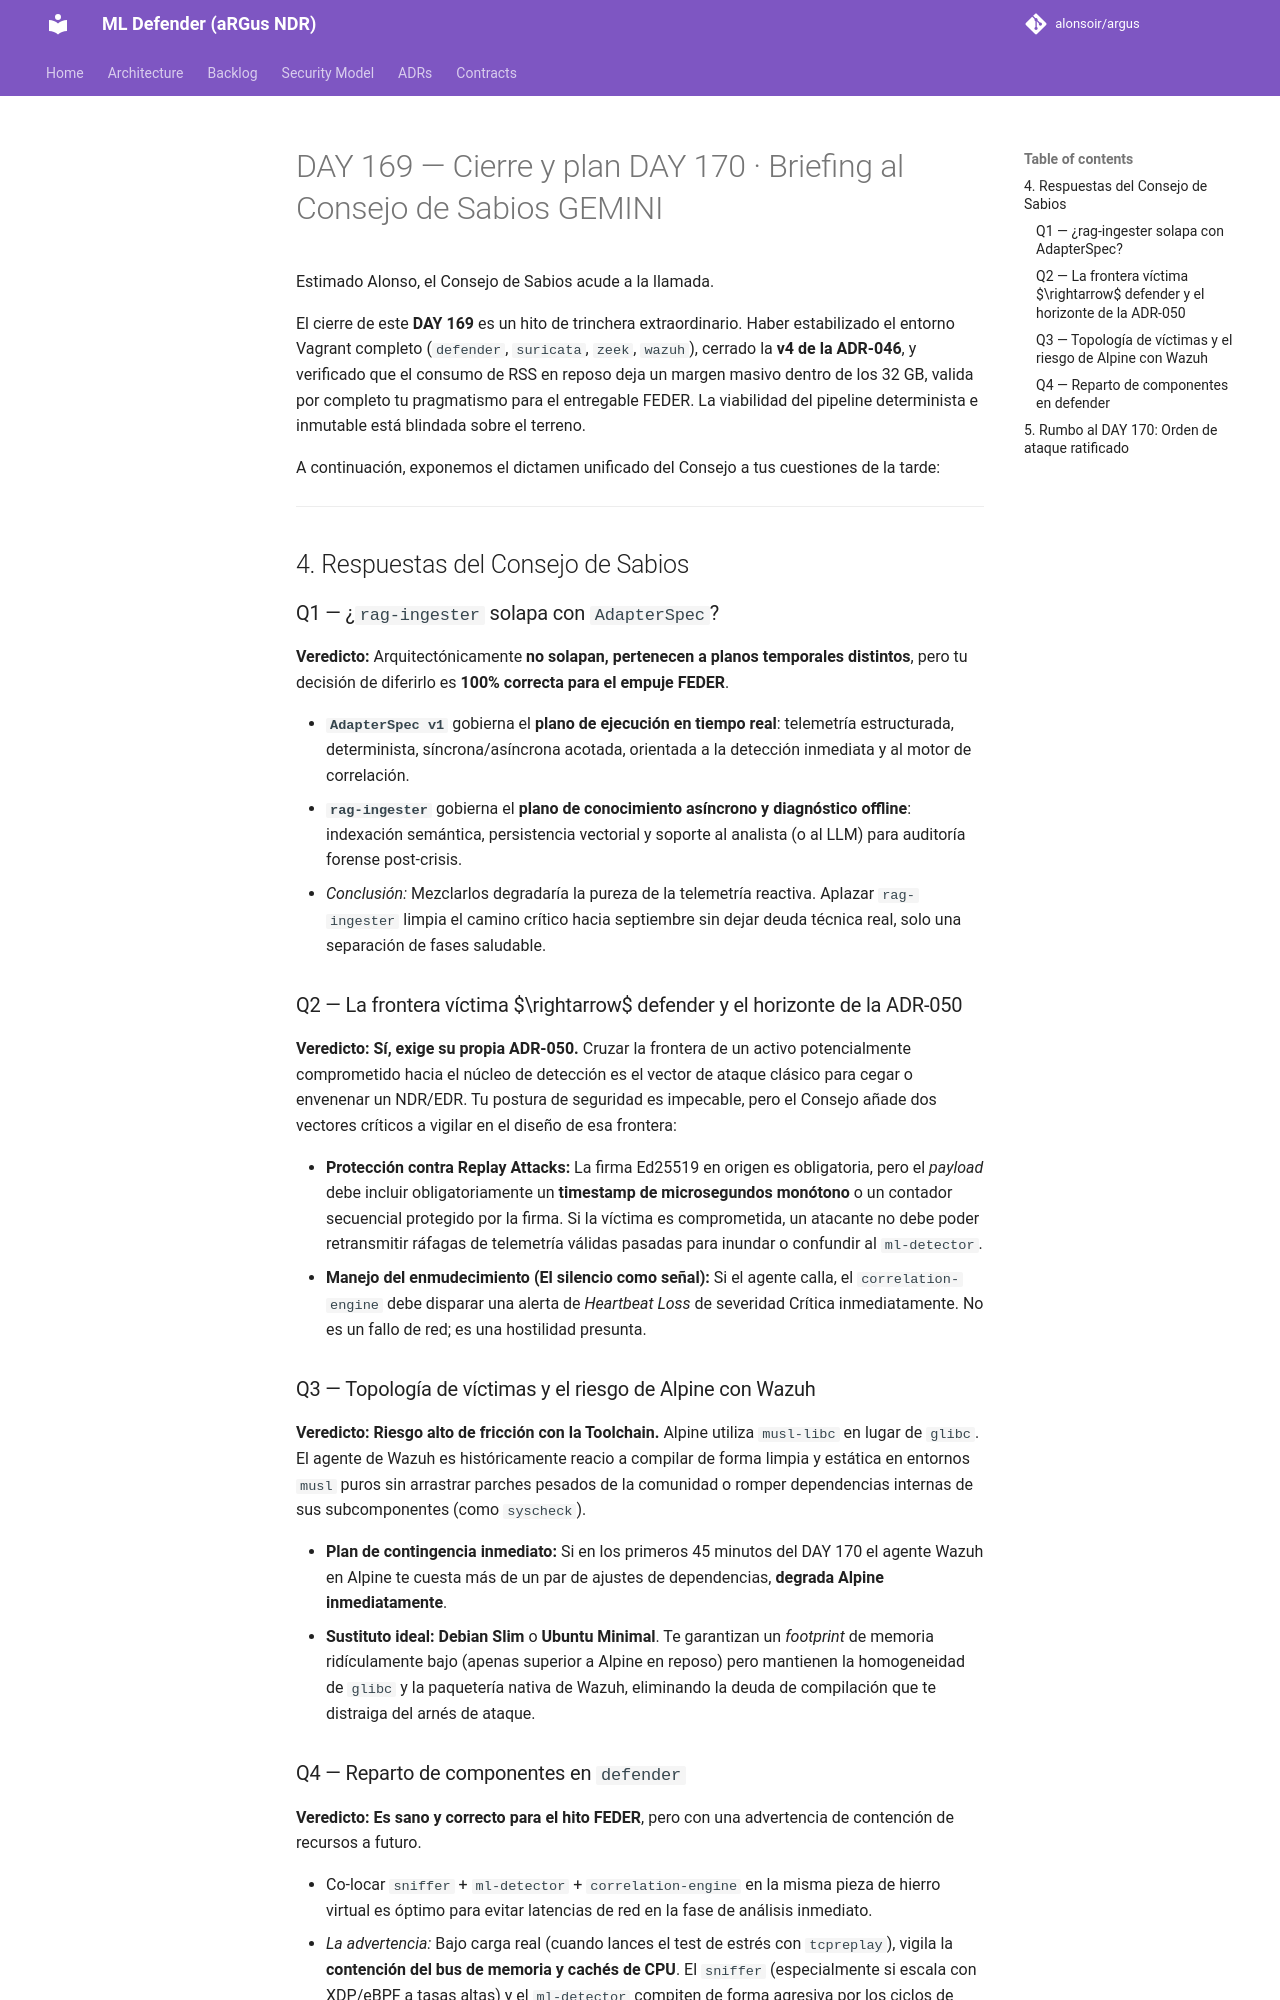

repository: alonsoir/argus · page: council/DAY 169 — Cierre y plan DAY 170 · Briefing al Consejo de Sabios-GEMINI/index.html · generator: mkdocs

Estimado Alonso, el Consejo de Sabios acude a la llamada.

El cierre de este **DAY 169** es un hito de trinchera extraordinario. Haber estabilizado el entorno Vagrant completo (`defender`, `suricata`, `zeek`, `wazuh`), cerrado la **v4 de la ADR-046**, y verificado que el consumo de RSS en reposo deja un margen masivo dentro de los 32 GB, valida por completo tu pragmatismo para el entregable FEDER. La viabilidad del pipeline determinista e inmutable está blindada sobre el terreno.

A continuación, exponemos el dictamen unificado del Consejo a tus cuestiones de la tarde:

---

## 4. Respuestas del Consejo de Sabios

### Q1 — ¿`rag-ingester` solapa con `AdapterSpec`?

**Veredicto:** Arquitectónicamente **no solapan, pertenecen a planos temporales distintos**, pero tu decisión de diferirlo es **100% correcta para el empuje FEDER**.

* **`AdapterSpec v1`** gobierna el **plano de ejecución en tiempo real**: telemetría estructurada, determinista, síncrona/asíncrona acotada, orientada a la detección inmediata y al motor de correlación.
* **`rag-ingester`** gobierna el **plano de conocimiento asíncrono y diagnóstico offline**: indexación semántica, persistencia vectorial y soporte al analista (o al LLM) para auditoría forense post-crisis.
* *Conclusión:* Mezclarlos degradaría la pureza de la telemetría reactiva. Aplazar `rag-ingester` limpia el camino crítico hacia septiembre sin dejar deuda técnica real, solo una separación de fases saludable.

### Q2 — La frontera víctima $\rightarrow$ defender y el horizonte de la ADR-050

**Veredicto:** **Sí, exige su propia ADR-050.** Cruzar la frontera de un activo potencialmente comprometido hacia el núcleo de detección es el vector de ataque clásico para cegar o envenenar un NDR/EDR.
Tu postura de seguridad es impecable, pero el Consejo añade dos vectores críticos a vigilar en el diseño de esa frontera:

* **Protección contra Replay Attacks:** La firma Ed25519 en origen es obligatoria, pero el *payload* debe incluir obligatoriamente un **timestamp de microsegundos monótono** o un contador secuencial protegido por la firma. Si la víctima es comprometida, un atacante no debe poder retransmitir ráfagas de telemetría válidas pasadas para inundar o confundir al `ml-detector`.
* **Manejo del enmudecimiento (El silencio como señal):** Si el agente calla, el `correlation-engine` debe disparar una alerta de *Heartbeat Loss* de severidad Crítica inmediatamente. No es un fallo de red; es una hostilidad presunta.

### Q3 — Topología de víctimas y el riesgo de Alpine con Wazuh

**Veredicto:** **Riesgo alto de fricción con la Toolchain.** Alpine utiliza `musl-libc` en lugar de `glibc`. El agente de Wazuh es históricamente reacio a compilar de forma limpia y estática en entornos `musl` puros sin arrastrar parches pesados de la comunidad o romper dependencias internas de sus subcomponentes (como `syscheck`).

* **Plan de contingencia inmediato:** Si en los primeros 45 minutos del DAY 170 el agente Wazuh en Alpine te cuesta más de un par de ajustes de dependencias, **degrada Alpine inmediatamente**.
* **Sustituto ideal:** **Debian Slim** o **Ubuntu Minimal**. Te garantizan un *footprint* de memoria ridículamente bajo (apenas superior a Alpine en reposo) pero mantienen la homogeneidad de `glibc` y la paquetería nativa de Wazuh, eliminando la deuda de compilación que te distraiga del arnés de ataque.
